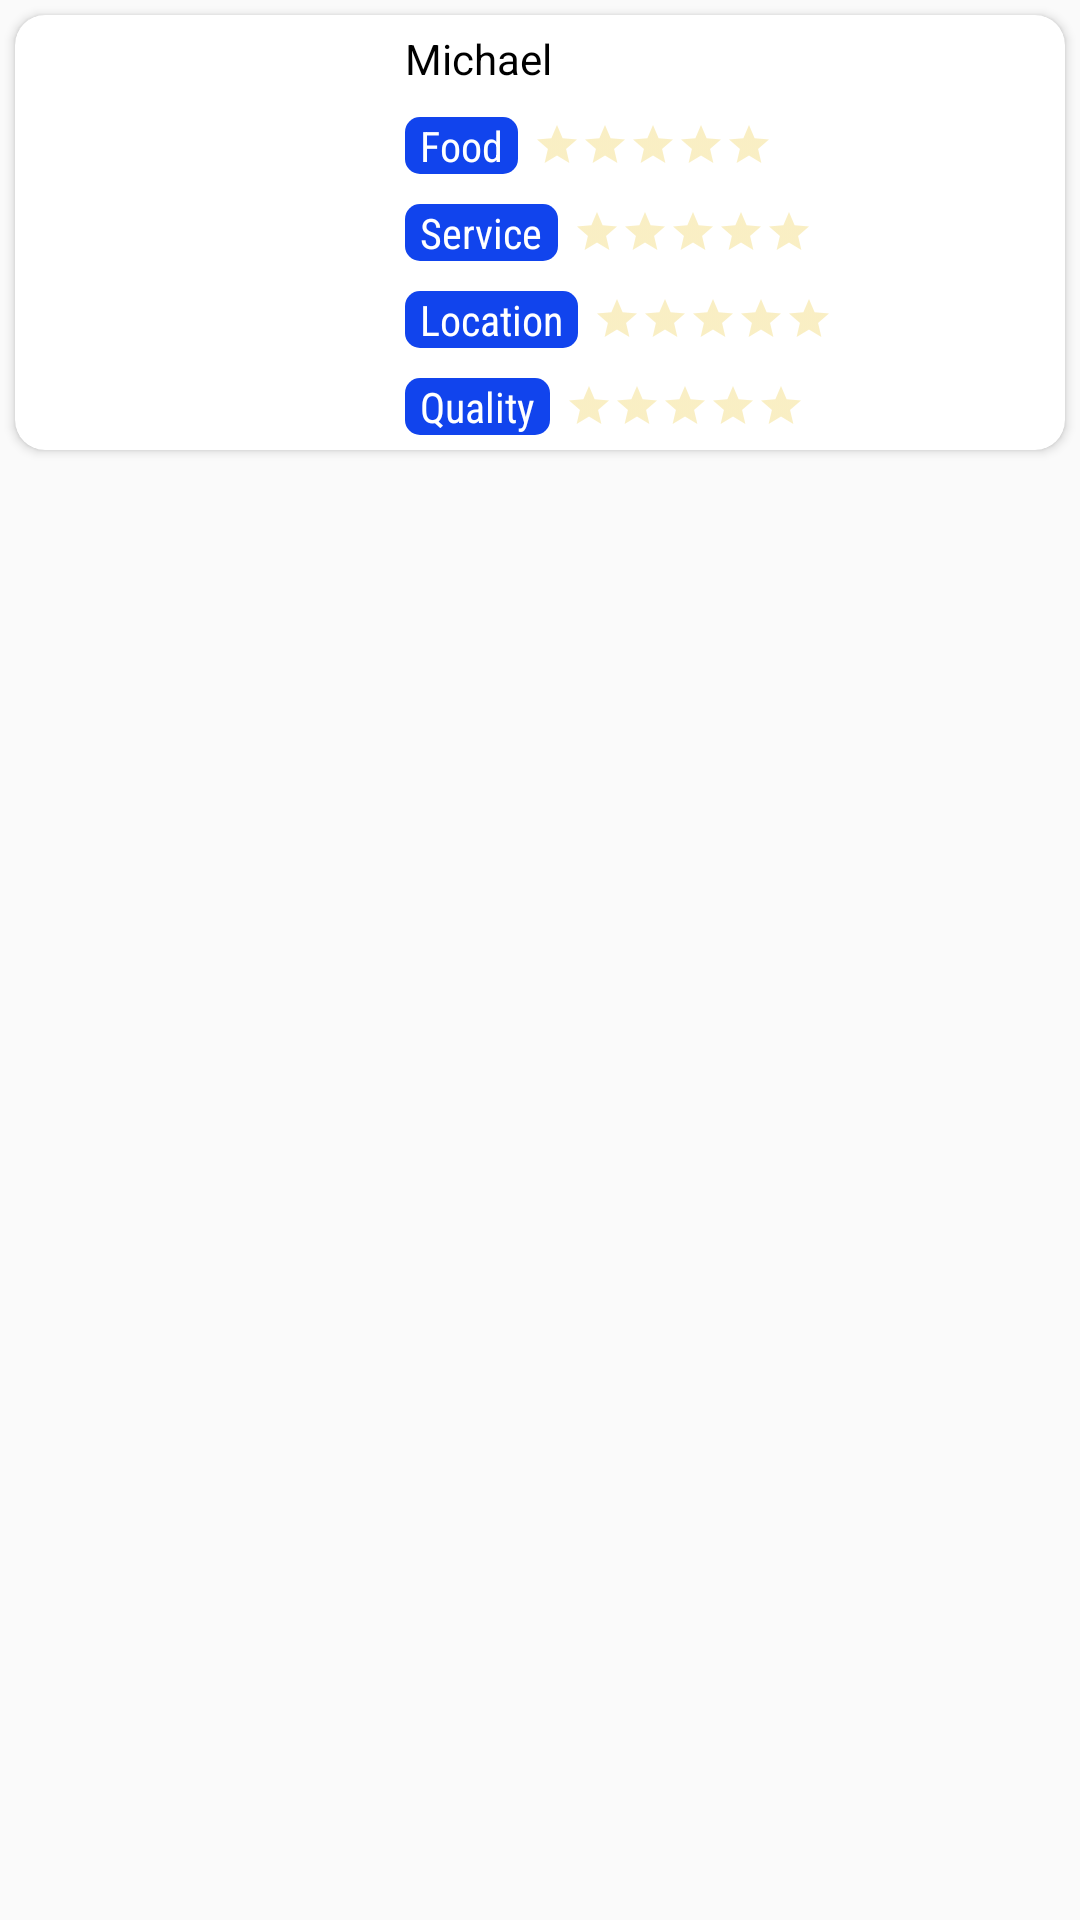

Here is an Android app screen rendered from its layout file. Give the layout XML and the strings, colors and styles it references.
<!-- AndroidManifest.xml: application theme Theme.Design.Light.NoActionBar -->
<!-- res/layout/rate_item.xml -->
<?xml version="1.0" encoding="utf-8"?>
<LinearLayout xmlns:android="http://schemas.android.com/apk/res/android"
    xmlns:app="http://schemas.android.com/apk/res-auto"
    android:layout_width="match_parent"
    android:layout_height="wrap_content"
    android:orientation="vertical">

    <android.support.v7.widget.CardView
        android:layout_width="match_parent"
        android:layout_height="wrap_content"
        app:cardBackgroundColor="@color/cardview_light_background"
        android:layout_margin="5dp"
        app:cardCornerRadius="10dp">


        <LinearLayout
            android:layout_width="match_parent"
            android:layout_height="wrap_content"
            android:orientation="horizontal">

            <ImageView
                android:id="@+id/rater_image"
                android:layout_width="100dp"
                android:layout_height="100dp"
                android:layout_gravity="center"
                android:layout_weight="1"
                android:scaleType="fitCenter"
                android:src="@drawable/ic_launcher_background" />

            <LinearLayout
                android:layout_width="0dp"
                android:layout_height="wrap_content"
                android:layout_weight="9"
                android:orientation="vertical">

                <TextView
                    android:id="@+id/rater_name"
                    android:layout_width="match_parent"
                    android:layout_height="wrap_content"
                    android:layout_margin="5dp"
                    android:gravity="left"
                    android:text="Michael"
                    android:textColor="#000" />

                <LinearLayout
                    android:layout_width="match_parent"
                    android:layout_height="wrap_content"
                    android:orientation="horizontal">

                    <TextView
                        android:layout_width="wrap_content"
                        android:layout_height="wrap_content"
                        android:layout_gravity="center"
                        android:layout_margin="5dp"
                        android:background="@drawable/rounded_button"
                        android:fontFamily="sans-serif-condensed"
                        android:paddingHorizontal="5dp"
                        android:text="Food"
                        android:textColor="#fff" />

                    <RatingBar
                        android:id="@+id/rate_food"
                        style="?android:attr/ratingBarStyleSmall"
                        android:layout_width="wrap_content"
                        android:layout_height="wrap_content"
                        android:layout_gravity="center"
                        android:background="#fff"
                        android:rating="0"
                        android:theme ="@style/RatingBar" />
                </LinearLayout>

                <LinearLayout
                    android:layout_width="match_parent"
                    android:layout_height="wrap_content"
                    android:orientation="horizontal">

                    <TextView
                        android:layout_width="wrap_content"
                        android:layout_height="wrap_content"
                        android:layout_gravity="center"
                        android:layout_margin="5dp"
                        android:background="@drawable/rounded_button"
                        android:fontFamily="sans-serif-condensed"
                        android:paddingHorizontal="5dp"
                        android:text="Service"
                        android:textColor="#fff" />

                    <RatingBar
                        android:id="@+id/rate_service"
                        style="?android:attr/ratingBarStyleSmall"
                        android:layout_width="wrap_content"
                        android:layout_height="wrap_content"
                        android:layout_gravity="center"
                        android:background="#fff"
                        android:rating="0"
                        android:theme="@style/RatingBar" />
                </LinearLayout>

                <LinearLayout
                    android:layout_width="match_parent"
                    android:layout_height="wrap_content"
                    android:orientation="horizontal">

                    <TextView
                        android:layout_width="wrap_content"
                        android:layout_height="wrap_content"
                        android:layout_gravity="center"
                        android:layout_margin="5dp"
                        android:background="@drawable/rounded_button"
                        android:fontFamily="sans-serif-condensed"
                        android:paddingHorizontal="5dp"
                        android:text="Location"
                        android:textColor="#fff" />

                    <RatingBar
                        android:id="@+id/rate_location"
                        style="?android:attr/ratingBarStyleSmall"
                        android:layout_width="wrap_content"
                        android:layout_height="wrap_content"
                        android:layout_gravity="center"
                        android:background="#fff"
                        android:rating="0"
                        android:theme="@style/RatingBar" />
                </LinearLayout>

                <LinearLayout
                    android:layout_width="match_parent"
                    android:layout_height="wrap_content"
                    android:orientation="horizontal">

                    <TextView
                        android:layout_width="wrap_content"
                        android:layout_height="wrap_content"
                        android:layout_gravity="center"
                        android:layout_margin="5dp"
                        android:background="@drawable/rounded_button"
                        android:fontFamily="sans-serif-condensed"
                        android:paddingHorizontal="5dp"
                        android:text="Quality"
                        android:textColor="#fff" />

                    <RatingBar
                        android:id="@+id/rate_quality"
                        style="?android:attr/ratingBarStyleSmall"
                        android:layout_width="wrap_content"
                        android:layout_height="wrap_content"
                        android:layout_gravity="center"
                        android:background="#fff"
                        android:rating="0"
                        android:theme="@style/RatingBar" />
                </LinearLayout>

            </LinearLayout>

        </LinearLayout>
    </android.support.v7.widget.CardView>

</LinearLayout>
<!-- resources referenced by this layout -->
<resources>
  <!-- drawable rounded_button (drawable) -->
  <shape xmlns:android="http://schemas.android.com/apk/res/android"
      android:shape="rectangle">
      <corners android:radius="5dp"/>
      <stroke android:dashGap="2dp"/>
      <solid android:color="#ee0037ec"/>
  </shape>
  <style name="RatingBar" parent="Theme.AppCompat">
          <item name="colorControlNormal">#ecc93c</item>
          <item name="colorControlActivated">#f4a30c</item>
      </style>
</resources>
